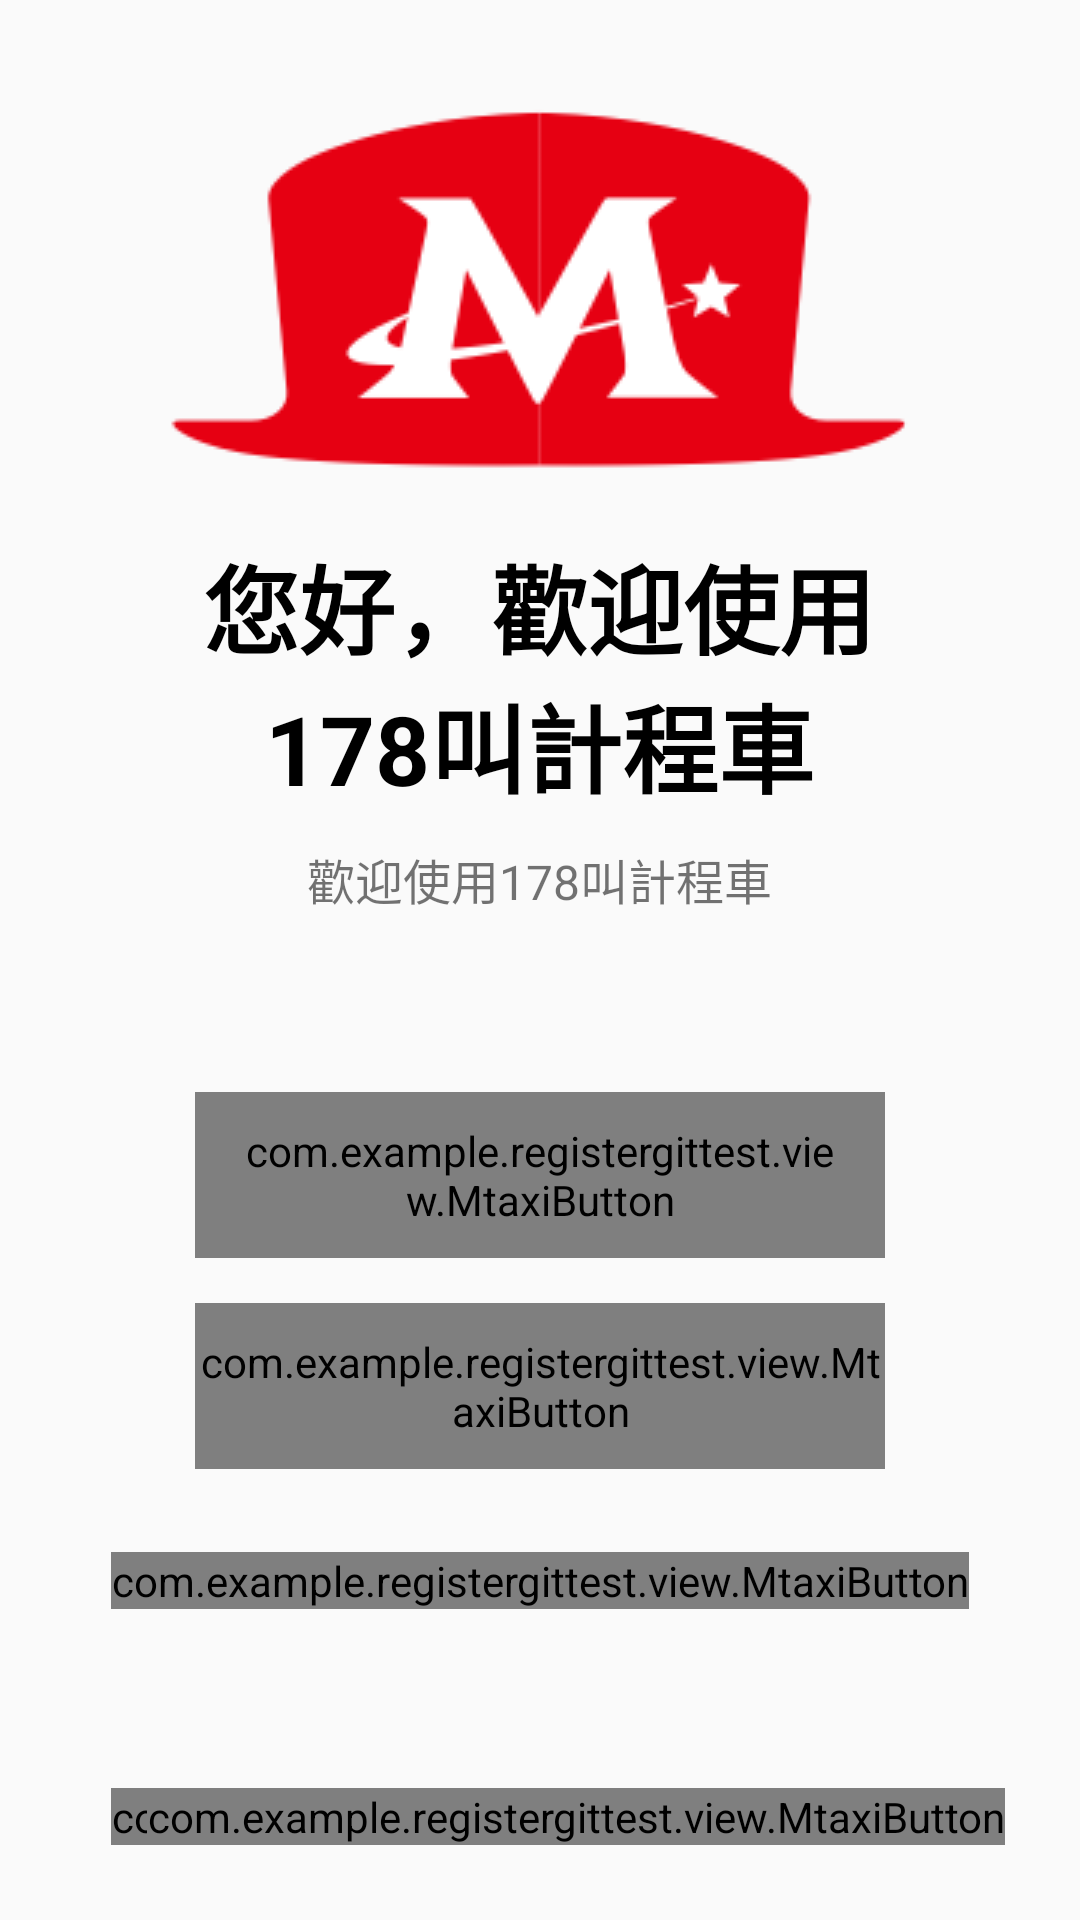

Layout XML and referenced resources for this Android screen:
<!-- AndroidManifest.xml: application theme AppTheme -->
<!-- res/layout/activity_main.xml -->
<?xml version="1.0" encoding="utf-8"?>
<RelativeLayout xmlns:android="http://schemas.android.com/apk/res/android"
    xmlns:app="http://schemas.android.com/apk/res-auto"
    xmlns:tools="http://schemas.android.com/tools"
    android:layout_width="match_parent"
    android:layout_height="match_parent"
    tools:context=".MainActivity">

    <LinearLayout
        android:layout_width="match_parent"
        android:layout_height="match_parent"
        android:orientation="vertical">

        <Space
            android:layout_width="match_parent"
            android:layout_height="0dp"
            android:layout_weight="1" />

        <LinearLayout
            android:id="@+id/layout_fist_login_msg"
            android:layout_width="wrap_content"
            android:layout_height="wrap_content"
            android:layout_gravity="center_horizontal"
            android:gravity="center_horizontal"
            android:orientation="vertical">

            <ImageView
                android:id="@+id/logo"
                android:layout_width="wrap_content"
                android:layout_height="wrap_content"
                android:layout_gravity="center_horizontal"
                android:src="@drawable/logo_big" />

            <TextView
                android:id="@+id/text_welcome_msg"
                android:layout_width="wrap_content"
                android:layout_height="wrap_content"
                android:layout_gravity="center_horizontal"
                android:layout_marginTop="15dp"
                android:gravity="center"
                android:text="@string/login_welcome_message"
                android:textColor="@color/text_normal"
                android:textSize="32sp"
                android:textStyle="bold" />
        </LinearLayout>

        <LinearLayout
            android:id="@+id/layout_guest_login_msg"
            android:layout_width="wrap_content"
            android:layout_height="wrap_content"
            android:layout_gravity="center_horizontal"
            android:gravity="center_horizontal"
            android:orientation="vertical"
            android:visibility="gone"
            tools:visibility="visible">

            <TextView
                android:id="@+id/text_guest_welcome_msg"
                android:layout_width="wrap_content"
                android:layout_height="wrap_content"
                android:gravity="center"
                android:text="@string/guest_login"
                android:textColor="@color/text_normal"
                android:textSize="32sp" />
        </LinearLayout>

        <TextView
            android:id="@+id/text_welcome_comment"
            android:layout_width="wrap_content"
            android:layout_height="wrap_content"
            android:layout_gravity="center_horizontal"
            android:layout_marginTop="10dp"
            android:text="@string/guest_login_welcome"
            android:textColor="@color/text_comment"
            android:textSize="16sp" />

        <Space
            android:layout_width="match_parent"
            android:layout_height="wrap_content"
            android:layout_weight="2" />

        <com.example.registergittest.view.MtaxiButton
            android:id="@+id/btn_sms_register"
            style="@style/btn_type2"
            android:layout_width="230dp"
            android:layout_height="wrap_content"
            android:layout_gravity="center_horizontal"
            android:paddingTop="10dp"
            android:paddingBottom="10dp"
            android:text="@string/login_sms_register"
            android:textSize="18sp" />

        <com.example.registergittest.view.MtaxiButton
            android:id="@+id/btn_phone_register"
            style="@style/btn_type1"
            android:layout_width="230dp"
            android:layout_height="wrap_content"
            android:layout_gravity="center_horizontal"
            android:layout_marginTop="15dp"
            android:paddingTop="10dp"
            android:paddingBottom="10dp"
            android:text="@string/login_or_phone_register"
            android:textSize="18sp" />

        <com.example.registergittest.view.MtaxiButton
            android:id="@+id/btn_login_again"
            android:layout_width="wrap_content"
            android:layout_height="wrap_content"
            android:layout_gravity="center_horizontal"
            android:layout_marginTop="15dp"
            android:background="@null"
            android:padding="15dp"
            android:text="@string/login_again"
            android:textColor="@color/text_normal"
            android:textSize="18sp"
            android:textStyle="bold"
            android:visibility="gone"
            tools:visibility="visible" />

        <com.example.registergittest.view.MtaxiButton
            android:id="@+id/btn_skip_register"
            android:layout_width="wrap_content"
            android:layout_height="wrap_content"
            android:layout_gravity="center_horizontal"
            android:layout_marginTop="27.5dp"
            android:background="@null"
            android:text="@string/login_skip"
            android:textColor="@color/text_normal"
            android:textSize="16sp"
            android:textStyle="bold" />

        <Space
            android:layout_width="match_parent"
            android:layout_height="wrap_content"
            android:layout_weight="2" />

        <RelativeLayout
            android:layout_width="match_parent"
            android:layout_height="wrap_content"
            android:layout_marginLeft="25dp"
            android:layout_marginRight="25dp"
            android:layout_marginBottom="25dp">

            <com.example.registergittest.view.MtaxiButton
                android:id="@+id/btn_term"
                android:layout_width="wrap_content"
                android:layout_height="wrap_content"
                android:layout_centerHorizontal="true"
                android:layout_marginStart="5dp"
                android:layout_marginLeft="5dp"
                android:background="@null"
                android:text="@string/term"
                android:textColor="@color/text_comment" />

            <com.example.registergittest.view.MtaxiButton
                android:id="@+id/btn_help"
                android:layout_width="wrap_content"
                android:layout_height="wrap_content"
                android:layout_alignParentRight="true"
                android:background="@null"
                android:text="@string/login_help"
                android:textStyle="bold"
                android:textColor="@color/text_normal" />
        </RelativeLayout>
    </LinearLayout>
    

    <FrameLayout
        android:id="@+id/fragment_container"
        android:layout_width="match_parent"
        android:layout_height="match_parent">


    </FrameLayout>
</RelativeLayout>
<!-- resources referenced by this layout -->
<resources>
  <color name="text_comment">#8c000000</color>
  <color name="text_normal">#000000</color>
  <!-- drawable logo_big: png bitmap (drawable, 8630 bytes) -->
  <string name="guest_login">立即註冊\n使用完整功能</string>
  <string name="guest_login_welcome">歡迎使用178叫計程車</string>
  <string name="login_again">已註冊，重登入</string>
  <string name="login_help">幫助</string>
  <string name="login_or_phone_register">或是，撥號註冊</string>
  <string name="login_skip">略過</string>
  <string name="login_sms_register">簡訊註冊</string>
  <string name="login_welcome_message">您好，歡迎使用\n178叫計程車</string>
  <string name="term">服務條款</string>
  <style name="btn_type1" parent="@android:style/Widget.Button">
          <item name="android:background">@drawable/btn_round_corner_type_1</item>
          <item name="android:textColor">@color/btn_type1_text</item>
          <item name="android:textSize">18sp</item>
          <item name="android:textStyle">bold</item>
      </style>
  <style name="btn_type2" parent="@android:style/Widget.Button">
          <item name="android:background">@drawable/btn_round_corner_type_2</item>
          <item name="android:textColor">@color/btn_type2_text</item>
          <item name="android:textSize">18sp</item>
          <item name="android:textStyle">bold</item>
          <item name="android:paddingTop">10dp</item>
          <item name="android:paddingBottom">10dp</item>
          <item name="android:paddingLeft">15dp</item>
          <item name="android:paddingRight">15dp</item>
      </style>
  <style name="AppTheme" parent="Theme.AppCompat.Light.DarkActionBar">
          
          <item name="colorPrimary">@color/colorPrimary</item>
          <item name="colorPrimaryDark">@color/colorPrimaryDark</item>
          <item name="colorAccent">@color/colorAccent</item>
      </style>
  <!-- drawable btn_round_corner_type_1 (drawable) -->
  <?xml version="1.0" encoding="utf-8"?>
  <selector xmlns:android="http://schemas.android.com/apk/res/android">
      <item>
          <shape android:shape="rectangle">
              <corners android:radius="15dip" />
              <solid android:color="@color/btn_type1" />
          </shape>
      </item>
  </selector>
  <color name="btn_type1_text">#e02828</color>
  <!-- drawable btn_round_corner_type_2 (drawable) -->
  <?xml version="1.0" encoding="utf-8"?>
  <selector xmlns:android="http://schemas.android.com/apk/res/android">
      <item>
          <shape android:shape="rectangle">
              <corners android:radius="15dip" />
              <solid android:color="@color/btn_type2" />
          </shape>
      </item>
  </selector>
  <color name="btn_type2_text">#ffffff</color>
  <color name="colorPrimary">#008577</color>
  <color name="colorPrimaryDark">#00574B</color>
  <color name="colorAccent">#D81B60</color>
  <color name="btn_type1">#0c000000</color>
  <color name="btn_type2">#e02828</color>
</resources>
